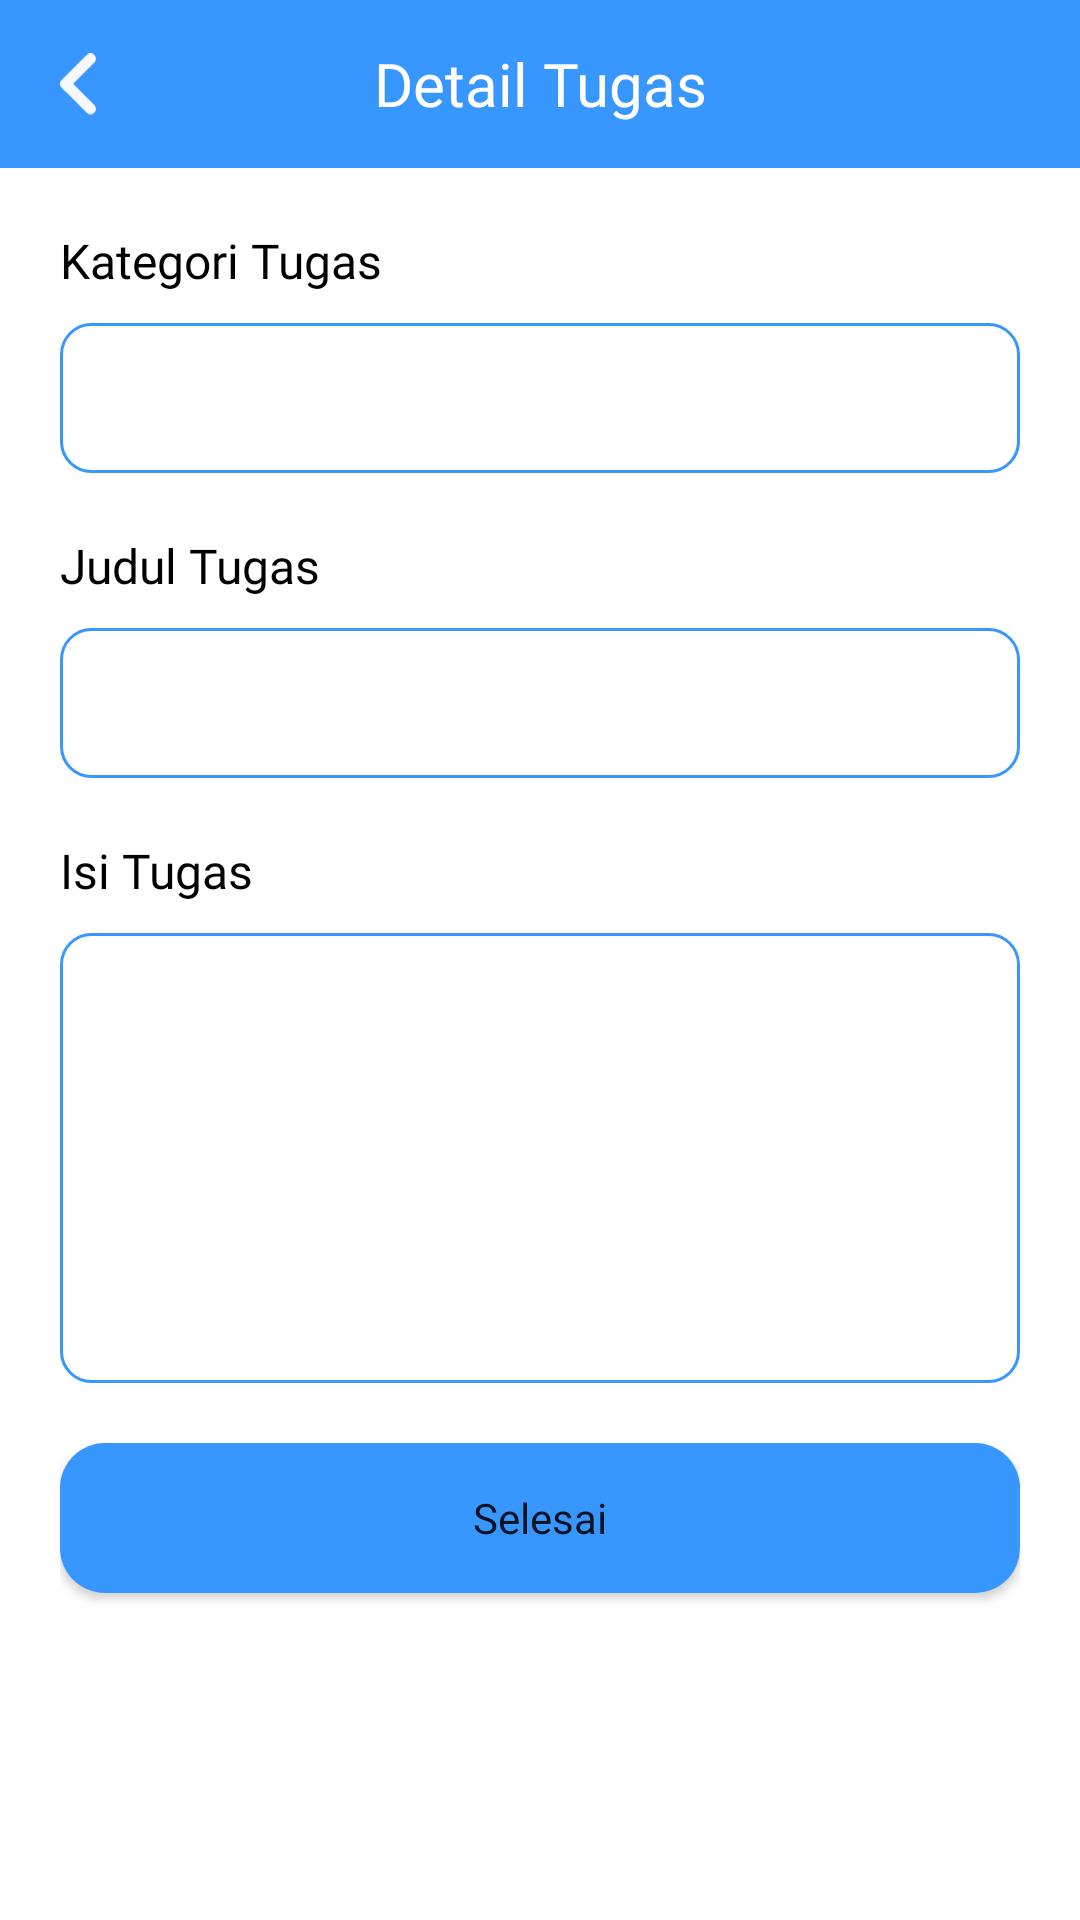

Write the Android layout XML for this screen, with the resource values it uses.
<!-- AndroidManifest.xml: application theme Theme.MyTask -->
<!-- res/layout/fragment_detail_tugas.xml -->
<?xml version="1.0" encoding="utf-8"?>
<androidx.coordinatorlayout.widget.CoordinatorLayout xmlns:android="http://schemas.android.com/apk/res/android"
    xmlns:tools="http://schemas.android.com/tools"
    android:layout_width="match_parent"
    android:layout_height="match_parent"
    tools:context=".fragments.DetailTugasFragment">

    <FrameLayout
        android:padding="10dp"
        android:orientation="horizontal"
        android:background="@color/biru_primary"
        android:layout_width="match_parent"
        android:layout_height="?attr/actionBarSize">
        <ImageView
            android:id="@+id/back"
            android:layout_marginStart="10dp"
            android:src="@drawable/ic_back"
            android:layout_gravity="start|center"
            android:layout_width="12dp"
            android:layout_height="match_parent"/>
    </FrameLayout>
    <ScrollView
        android:layout_marginTop="?attr/actionBarSize"
        android:scrollbarSize="0dp"
        android:layout_width="match_parent"
        android:layout_height="wrap_content">
        <LinearLayout
            android:layout_marginStart="@dimen/marginStartEnd"
            android:layout_marginEnd="@dimen/marginStartEnd"
            android:orientation="vertical"
            android:layout_width="match_parent"
            android:layout_height="wrap_content">
            <TextView
                android:text="@string/kategoriTugas"
                android:textColor="@color/black"
                android:textSize="@dimen/judulText"
                android:maxLines="1"
                android:ellipsize="end"
                android:fontFamily="@font/roboto_bold"
                android:layout_marginTop="@dimen/marginTopBot"
                android:layout_width="wrap_content"
                android:layout_height="wrap_content"/>

            <TextView
                android:id="@+id/kategori_tugas"
                android:layout_width="match_parent"
                android:layout_height="wrap_content"
                android:minHeight="@dimen/textHeight"
                android:layout_marginTop="@dimen/marginTopM"
                android:background="@drawable/rounded_edittext"
                android:fontFamily="@font/roboto"
                android:gravity="center|start"
                android:padding="@dimen/adapterPadding"
                android:textColor="@color/black"
                android:textSize="@dimen/normalText"
                android:singleLine="true" />
            <TextView
            android:text="@string/judulTugas"
            android:textColor="@color/black"
            android:textSize="@dimen/judulText"
            android:maxLines="1"
            android:ellipsize="end"
            android:fontFamily="@font/roboto_bold"
            android:layout_marginTop="@dimen/marginTopBot"
            android:layout_width="wrap_content"
            android:layout_height="wrap_content"/>

            <TextView
                android:id="@+id/judul_tugas"
                android:layout_width="match_parent"
                android:layout_height="wrap_content"
                android:minHeight="@dimen/textHeight"
                android:justificationMode="inter_word"
                android:layout_marginTop="@dimen/marginTopM"
                android:background="@drawable/rounded_edittext"
                android:fontFamily="@font/roboto"
                android:gravity="center|start"
                android:padding="@dimen/adapterPadding"
                android:textColor="@color/black"
                android:textSize="@dimen/normalText"
                android:singleLine="true" />

            <TextView
                android:text="@string/isiTugas"
                android:textColor="@color/black"
                android:textSize="@dimen/judulText"
                android:maxLines="1"
                android:ellipsize="end"
                android:fontFamily="@font/roboto_bold"
                android:layout_marginTop="@dimen/marginTopBot"
                android:layout_width="wrap_content"
                android:layout_height="wrap_content"/>
            <TextView
                android:id="@+id/isi_tugas"
                android:layout_width="match_parent"
                android:layout_height="wrap_content"
                android:minHeight="@dimen/minHeightInputText"
                android:justificationMode="inter_word"
                android:background="@drawable/rounded_edittext"
                android:textColor="@color/black"
                android:fontFamily="@font/roboto"
                android:padding="@dimen/adapterPadding"
                android:gravity="top|start"
                android:layout_marginTop="@dimen/marginTopM"
                android:textSize="@dimen/normalText" />
            <Button
                android:id="@+id/btn_selesai"
                android:layout_marginTop="@dimen/marginTopBot"
                android:layout_marginBottom="@dimen/marginTopBot"
                android:text="@string/selesai"
                android:textAllCaps="false"
                android:background="@drawable/rounded_button"
                android:textSize="@dimen/buttonText"
                android:fontFamily="@font/roboto_bold"
                android:layout_width="match_parent"
                android:layout_height="@dimen/buttonHeight"/>

        </LinearLayout>
    </ScrollView>

    <TextView
        android:layout_gravity="center|top"
        android:text="@string/detailTugas"
        android:fontFamily="@font/roboto_bold"
        android:textSize="@dimen/h6"
        android:gravity="center"
        android:maxLines="1"
        android:textColor="@color/white"
        android:layout_width="match_parent"
        android:layout_height="?attr/actionBarSize"/>
</androidx.coordinatorlayout.widget.CoordinatorLayout>
<!-- resources referenced by this layout -->
<resources>
  <color name="biru_primary">#3896FF</color>
  <color name="black">#FF000000</color>
  <color name="white">#FFFFFFFF</color>
  <dimen name="adapterPadding">10dp</dimen>
  <dimen name="buttonHeight">50dp</dimen>
  <dimen name="buttonText">14sp</dimen>
  <dimen name="h6">20sp</dimen>
  <dimen name="judulText">16sp</dimen>
  <dimen name="marginStartEnd">20dp</dimen>
  <dimen name="marginTopBot">20dp</dimen>
  <dimen name="marginTopM">10dp</dimen>
  <dimen name="minHeightInputText">150dp</dimen>
  <dimen name="normalText">14sp</dimen>
  <dimen name="textHeight">50dp</dimen>
  <!-- drawable ic_back (drawable) -->
  <vector xmlns:android="http://schemas.android.com/apk/res/android"
      android:width="10dp"
      android:height="17dp"
      android:viewportWidth="10"
      android:viewportHeight="17">
    <path
        android:pathData="M8.472,16.885C8.09,16.885 7.706,16.74 7.414,16.448L0.44,9.507C0.158,9.226 -0,8.844 -0,8.443C-0,8.045 0.158,7.663 0.44,7.381L7.414,0.438C8,-0.146 8.948,-0.146 9.534,0.442C10.118,1.03 10.116,1.98 9.53,2.563L3.624,8.443L9.53,14.323C10.116,14.908 10.118,15.856 9.534,16.444C9.242,16.74 8.856,16.885 8.472,16.885Z"
        android:fillColor="#F6F8FD"/>
  </vector>
  <!-- drawable rounded_button (drawable) -->
  <?xml version="1.0" encoding="utf-8"?>
  <shape xmlns:android="http://schemas.android.com/apk/res/android"
      android:shape="rectangle" android:padding="0dp">
      <solid android:color="@color/biru_primary"/>
      <corners android:radius="15dp"/>
  </shape>
  <!-- drawable rounded_edittext (drawable) -->
  <?xml version="1.0" encoding="utf-8"?>
  <shape xmlns:android="http://schemas.android.com/apk/res/android"
      android:shape="rectangle">
  
      <solid android:color="@color/white" />
  
      <corners android:radius="10dp"/>
  
      <stroke android:width="1dip" android:color="@color/biru_primary" />
  </shape>
  <string name="detailTugas">Detail Tugas</string>
  <string name="isiTugas">Isi Tugas</string>
  <string name="judulTugas">Judul Tugas</string>
  <string name="kategoriTugas">Kategori Tugas</string>
  <string name="selesai">Selesai</string>
  <style name="Theme.MyTask" parent="Theme.MaterialComponents.Light.NoActionBar">
          <item name="android:forceDarkAllowed" tools:targetApi="q">false</item>
          
          <item name="colorPrimary">@color/biru_primary</item>
          <item name="colorPrimaryVariant">@color/biru_primary</item>
          <item name="colorOnPrimary">@color/white</item>
          
          <item name="colorSecondary">@color/biru_primary</item>
          <item name="colorSecondaryVariant">@color/biru_primary</item>
          <item name="colorOnSecondary">@color/black</item>
          
          <item name="android:statusBarColor">?attr/colorPrimaryVariant</item>
          
      </style>
</resources>
